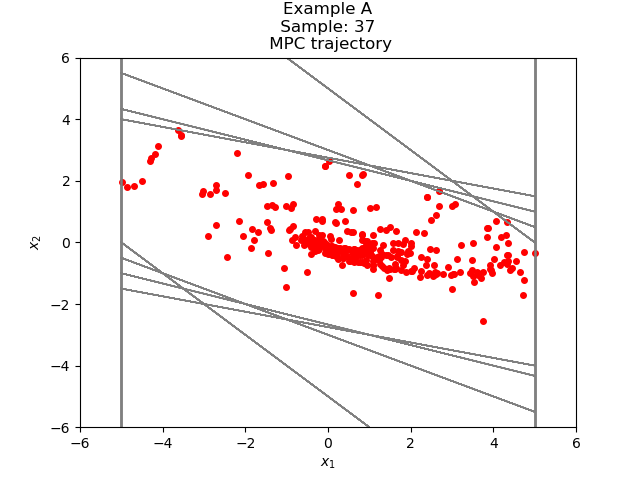

The data file committed next to this chart (first rows):
4.451427300048147018e+00, -8.153387842438164501e-01
3.636088515804330790e+00, -1.073847046625784341e+00
2.562241469178546449e+00, -1.055244050367198483e+00
1.506997418811347966e+00, -8.739510581372218478e-01
6.330463606741261184e-01, -6.246212356631695162e-01
8.425125010956602267e-03, -3.748195446389170904e-01
-3.663944196279604881e-01, -1.650191546342633653e-01
-5.314135742622239089e-01, -1.296828903100680219e-02
-5.443818632932306834e-01, 8.003417662365824858e-02
-4.643476866695724348e-01, 1.227338869268826682e-01
